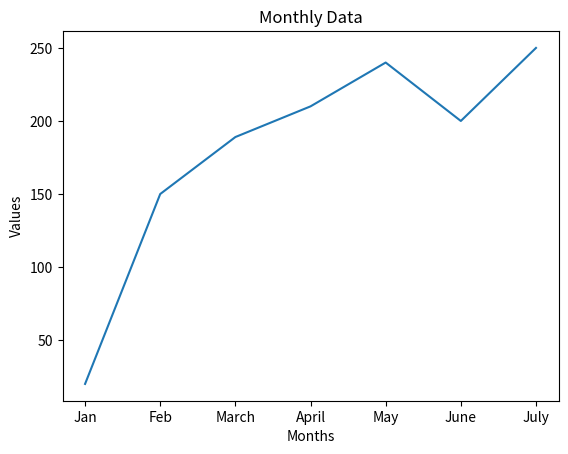

This figure's Python source:
import matplotlib.pyplot as plt

x = ["Jan", "Feb", "March", "April", "May", "June", "July"]
print(x)

y = [20, 150, 189, 210, 240, 200, 250]
print(y)

plt.plot(x, y)
plt.title("Monthly Data")
plt.xlabel("Months")
plt.ylabel("Values")

plt.show()
